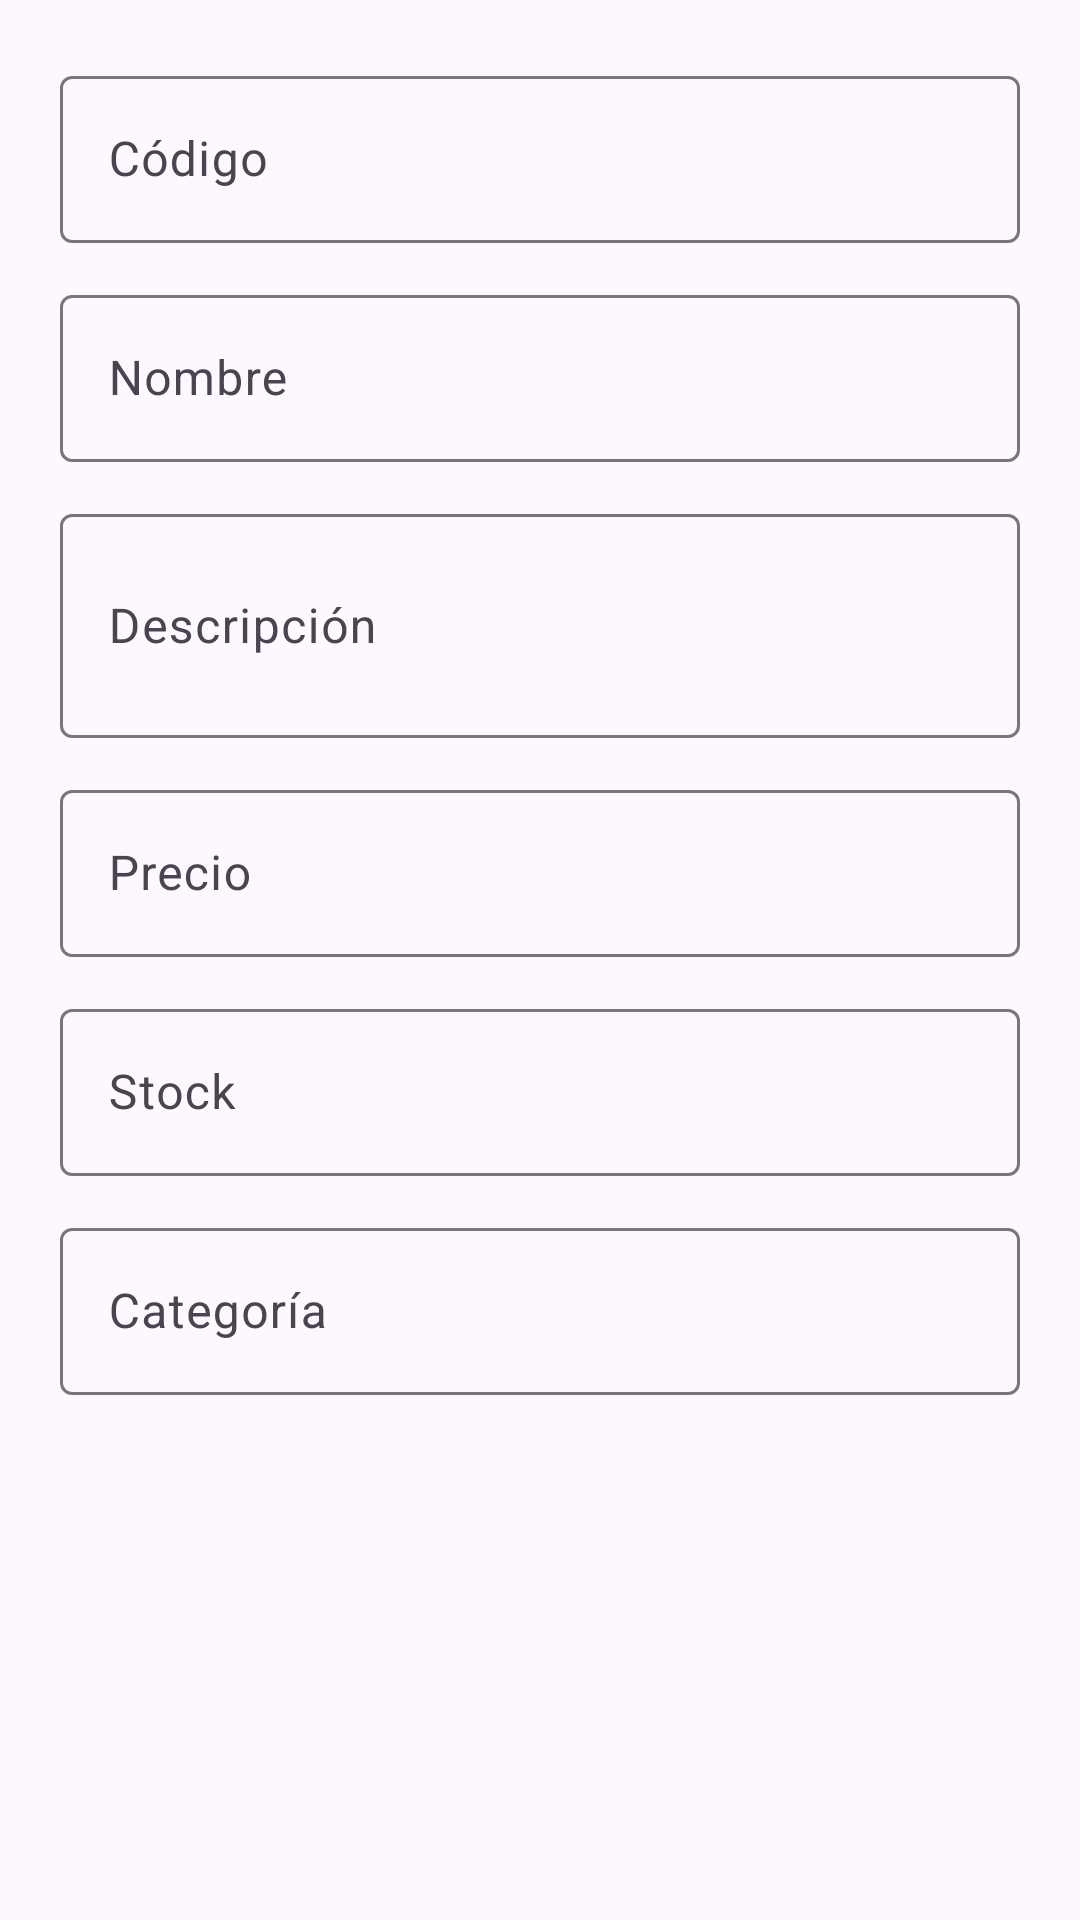

The Android layout XML behind this screen, and the referenced resources:
<!-- AndroidManifest.xml: application theme Theme.APPERP -->
<!-- res/layout/dialog_add_product.xml -->
<?xml version="1.0" encoding="utf-8"?>
<LinearLayout xmlns:android="http://schemas.android.com/apk/res/android"
    xmlns:app="http://schemas.android.com/apk/res-auto"
    android:layout_width="match_parent"
    android:layout_height="wrap_content"
    android:orientation="vertical"
    android:padding="20dp">

    <com.google.android.material.textfield.TextInputLayout
        android:id="@+id/codeInputLayout"
        android:layout_width="match_parent"
        android:layout_height="wrap_content"
        android:layout_marginBottom="12dp"
        android:hint="Código"
        style="@style/Widget.Material3.TextInputLayout.OutlinedBox">

        <com.google.android.material.textfield.TextInputEditText
            android:id="@+id/codeInput"
            android:layout_width="match_parent"
            android:layout_height="wrap_content"/>
    </com.google.android.material.textfield.TextInputLayout>

    <com.google.android.material.textfield.TextInputLayout
        android:id="@+id/nameInputLayout"
        android:layout_width="match_parent"
        android:layout_height="wrap_content"
        android:layout_marginBottom="12dp"
        android:hint="Nombre"
        style="@style/Widget.Material3.TextInputLayout.OutlinedBox">

        <com.google.android.material.textfield.TextInputEditText
            android:id="@+id/nameInput"
            android:layout_width="match_parent"
            android:layout_height="wrap_content"/>
    </com.google.android.material.textfield.TextInputLayout>

    <com.google.android.material.textfield.TextInputLayout
        android:id="@+id/descInputLayout"
        android:layout_width="match_parent"
        android:layout_height="wrap_content"
        android:layout_marginBottom="12dp"
        android:hint="Descripción"
        style="@style/Widget.Material3.TextInputLayout.OutlinedBox">

        <com.google.android.material.textfield.TextInputEditText
            android:id="@+id/descInput"
            android:layout_width="match_parent"
            android:layout_height="wrap_content"
            android:minLines="2"/>
    </com.google.android.material.textfield.TextInputLayout>

    <com.google.android.material.textfield.TextInputLayout
        android:id="@+id/priceInputLayout"
        android:layout_width="match_parent"
        android:layout_height="wrap_content"
        android:layout_marginBottom="12dp"
        android:hint="Precio"
        style="@style/Widget.Material3.TextInputLayout.OutlinedBox">

        <com.google.android.material.textfield.TextInputEditText
            android:id="@+id/priceInput"
            android:layout_width="match_parent"
            android:layout_height="wrap_content"
            android:inputType="numberDecimal"/>
    </com.google.android.material.textfield.TextInputLayout>

    <com.google.android.material.textfield.TextInputLayout
        android:id="@+id/stockInputLayout"
        android:layout_width="match_parent"
        android:layout_height="wrap_content"
        android:layout_marginBottom="12dp"
        android:hint="Stock"
        style="@style/Widget.Material3.TextInputLayout.OutlinedBox">

        <com.google.android.material.textfield.TextInputEditText
            android:id="@+id/stockInput"
            android:layout_width="match_parent"
            android:layout_height="wrap_content"
            android:inputType="number"/>
    </com.google.android.material.textfield.TextInputLayout>

    <com.google.android.material.textfield.TextInputLayout
        android:id="@+id/categoryInputLayout"
        android:layout_width="match_parent"
        android:layout_height="wrap_content"
        android:hint="Categoría"
        style="@style/Widget.Material3.TextInputLayout.OutlinedBox">

        <com.google.android.material.textfield.TextInputEditText
            android:id="@+id/categoryInput"
            android:layout_width="match_parent"
            android:layout_height="wrap_content"/>
    </com.google.android.material.textfield.TextInputLayout>

</LinearLayout>
<!-- resources referenced by this layout -->
<resources>
  <style name="Theme.APPERP" parent="Theme.Material3.DayNight">
          
      </style>
</resources>
